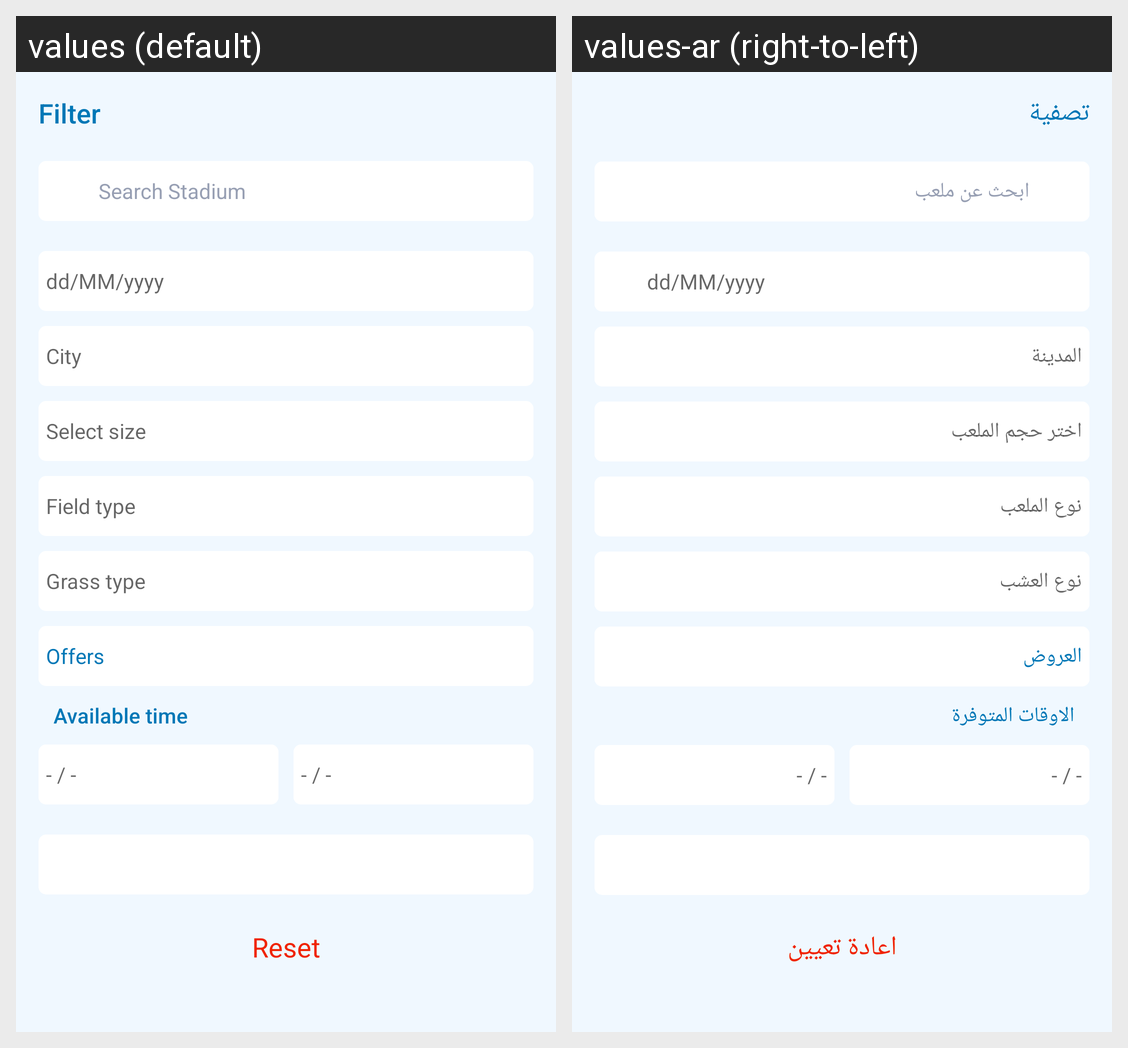

The Android screen above is rendered under two locales of the same app. Produce the string resources it draws, with the default and per-locale values.
Android screen res/layout/olefragment_club_filter.xml rendered under 2 locales, left to right: values (default), values-ar (right-to-left). Device: Nexus 5 (rendered at 1080×1920; each locale shown at half size, 540×960, under a caption strip naming it); theme AppTheme.
Strings drawn on this screen, with the default value and each locale's value (text and hints the layout hard-codes, and strings that could not be matched under every locale, appear in the picture but are not listed):

filter
  values: Filter
  values-ar: تصفية

search_club
  values: Search Stadium
  values-ar: ابحث عن ملعب

dd_mm_yyyy
  values: dd/MM/yyyy
  values-ar: dd/MM/yyyy

city
  values: City
  values-ar: المدينة

select_size
  values: Select size
  values-ar: اختر حجم الملعب

field_type
  values: Field type
  values-ar: نوع الملعب

grass_type
  values: Grass type
  values-ar: نوع العشب

offers
  values: Offers
  values-ar: العروض

available_time
  values: Available time
  values-ar: الاوقات المتوفرة

reset
  values: Reset
  values-ar: اعادة تعيين
